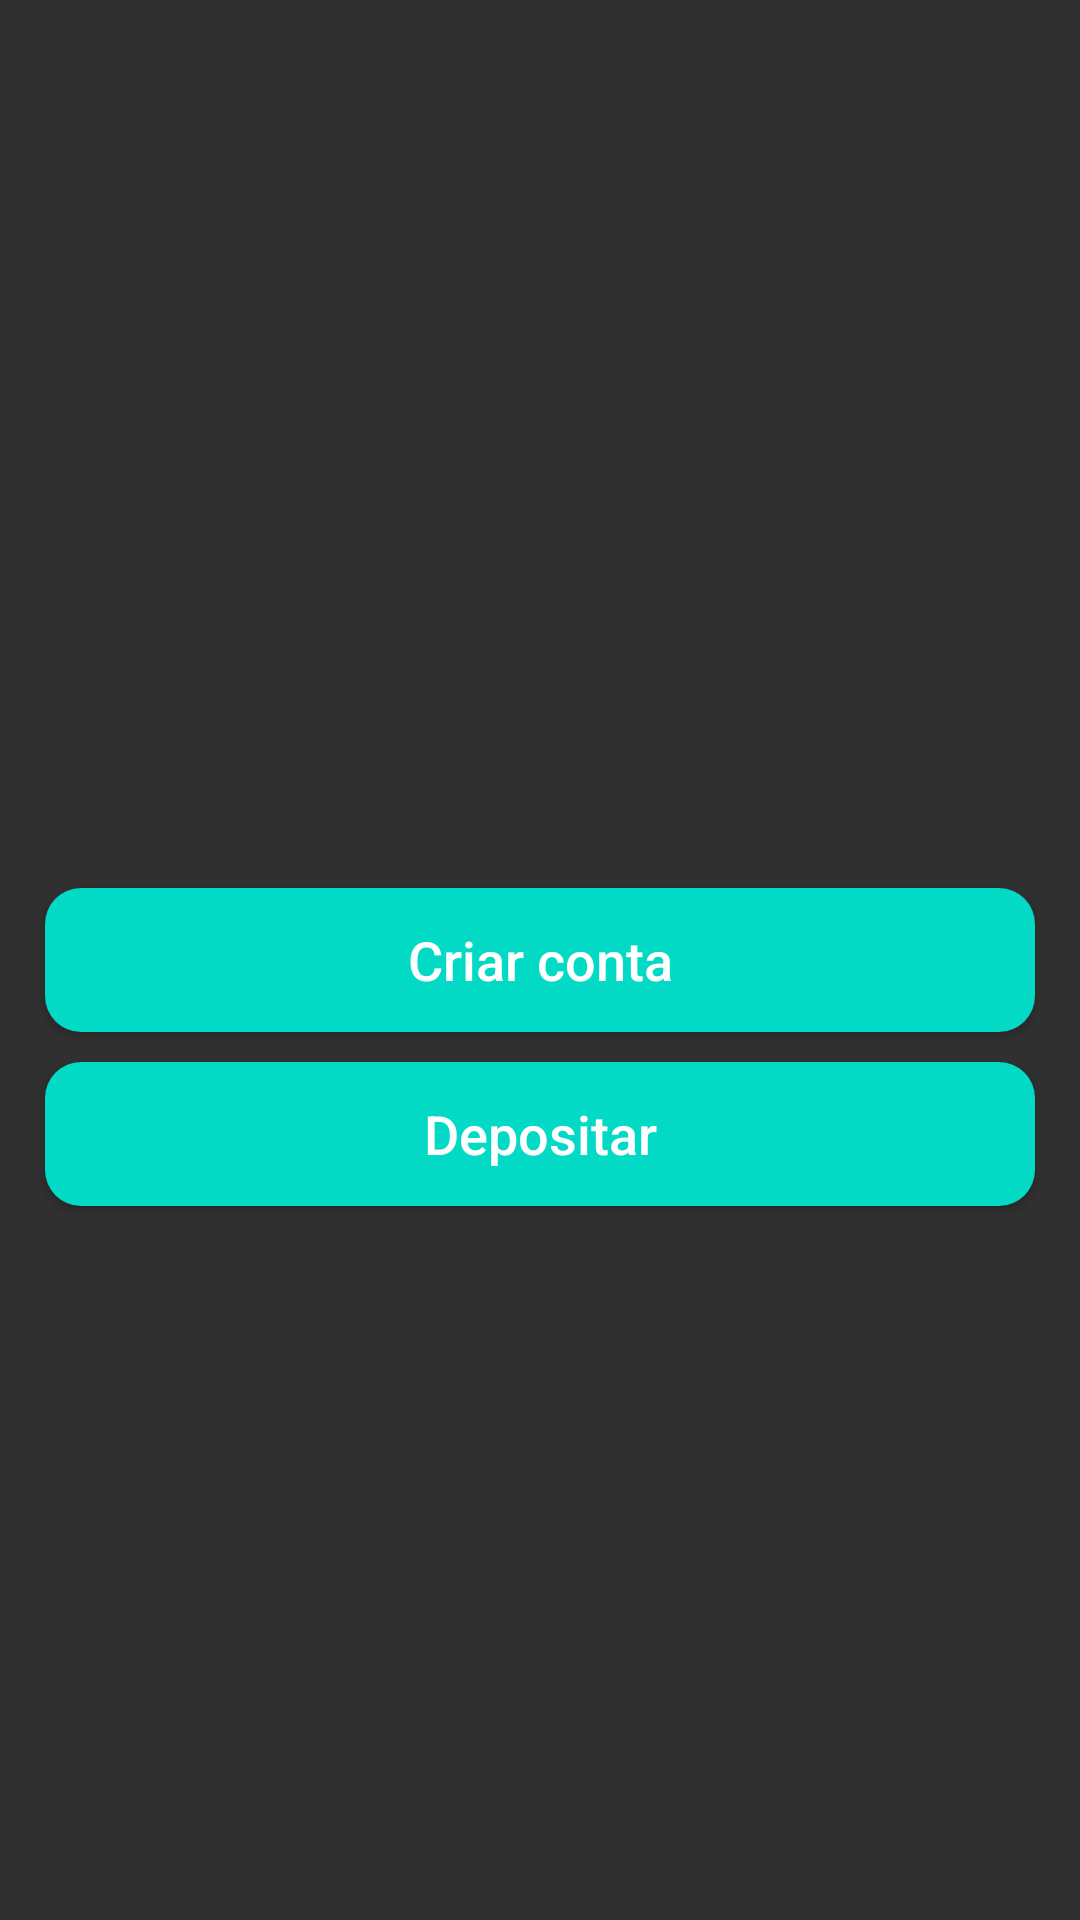

Reconstruct the res/layout file that produces this screen, plus the resources it refers to.
<!-- AndroidManifest.xml: application theme Theme.Ebank -->
<!-- res/layout/activity_painel_admin.xml -->
<?xml version="1.0" encoding="utf-8"?>
<RelativeLayout xmlns:android="http://schemas.android.com/apk/res/android"
    xmlns:app="http://schemas.android.com/apk/res-auto"
    xmlns:tools="http://schemas.android.com/tools"
    android:layout_width="match_parent"
    android:layout_height="match_parent"
    android:background="@drawable/admin"
    tools:context=".PainelAdmin">

    <Button
        android:id="@+id/btn_criar_conta"
        android:layout_width="match_parent"
        android:layout_height="wrap_content"
        android:layout_marginTop="10dp"
        android:layout_marginLeft="15dp"
        android:layout_marginRight="15dp"
        android:layout_centerInParent="true"
        android:background="@drawable/buttons"
        android:padding="10dp"
        android:textAllCaps="false"
        android:textSize="18sp"
        android:text="Criar conta"/>

    <Button
        android:id="@+id/btn_deposito"
        android:layout_width="match_parent"
        android:layout_height="wrap_content"
        android:layout_below="@+id/btn_criar_conta"
        android:layout_marginTop="10dp"
        android:layout_marginLeft="15dp"
        android:layout_marginRight="15dp"
        android:background="@drawable/buttons"
        android:padding="10dp"
        android:textAllCaps="false"
        android:textSize="18sp"
        android:text="Depositar"/>



</RelativeLayout>
<!-- resources referenced by this layout -->
<resources>
  <!-- drawable buttons (drawable) -->
  <?xml version="1.0" encoding="utf-8"?>
  <shape xmlns:android="http://schemas.android.com/apk/res/android">
  
      <solid
          android:color="@color/teal_200">
  
      </solid>
  
      <corners
          android:radius="12dp">
  
      </corners>
  
  </shape>
  <style name="Theme.Ebank" parent="Theme.Design.NoActionBar">
          
          <item name="colorPrimary">@color/Orange_500</item>
          <item name="colorPrimaryVariant">@color/Orange_200</item>
          <item name="colorOnPrimary">@color/white</item>
          
          <item name="colorSecondary">@color/teal_200</item>
          <item name="colorSecondaryVariant">@color/teal_700</item>
          <item name="colorOnSecondary">@color/black</item>
          
          <item name="android:statusBarColor" tools:targetApi="l">?attr/colorPrimaryVariant</item>
          
      </style>
  <color name="teal_200">#FF03DAC5</color>
  <color name="Orange_500">#F44336</color>
  <color name="Orange_200">#FF5722</color>
  <color name="white">#FFFFFFFF</color>
  <color name="teal_700">#FF018786</color>
  <color name="black">#FF000000</color>
</resources>
